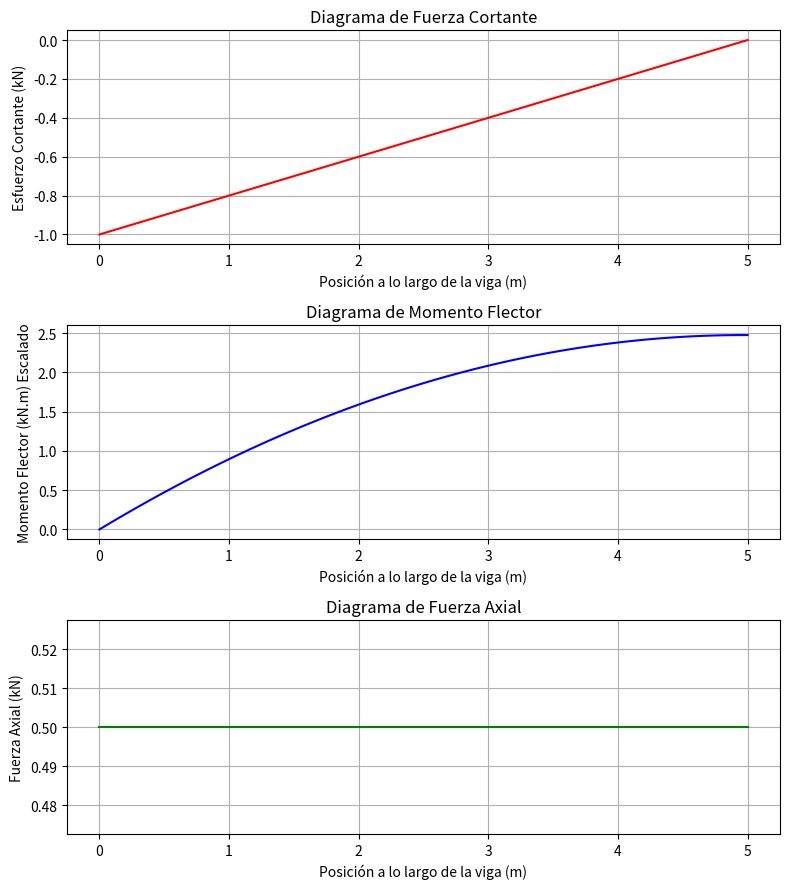

This figure's Python source:
import numpy as np
import matplotlib.pyplot as plt

# Parámetros de la viga
q = 20  # Carga distribuida en kN/m
L = 5   # Longitud de la viga en metros
w = q   # Carga por unidad de longitud (kN/m)

# Fuerzas cortantes en los nodos
V1 = -10  # Reacción en el primer apoyo (kN)
V2 = 0  # Reacción en el segundo apoyo (kN)

# Momentos en los nodos
M1 = 0  # Momento en el primer apoyo (kN.m)
M2 = 0 # Momento en el segundo apoyo (kN.m)

# Suponemos que la fuerza axial es constante a lo largo de la viga
A1 = 5  # Fuerza axial en el primer nodo (kN)
A2 = 5  # Fuerza axial en el segundo nodo (kN)

# Crear una malla de puntos a lo largo de la viga
x = np.linspace(0, L, 100)

# Interpolación de la fuerza cortante
V = V1 - (x * (V1 - V2) / L)  # La fuerza cortante varía linealmente a lo largo de la viga
V_scaled = V * 0.1  # Escala para el diagrama

# Calcular el momento integrando la fuerza cortante
M = -np.cumsum(V) * (x[1] - x[0])  # Aproximación de la integral
M -= M[0]  # Ajustar para que M(x=0) = 0

# Sumamos M1 y M2 al momento en los extremos
M += M1  # Añadir el momento en el primer nodo
M_scaled = M * 0.1  # Aplicar un factor de escala para el diagrama de momento

# Calcular la fuerza axial (suponiendo que es constante a lo largo de la viga)
A = A1  # Asumiendo fuerza axial constante
A_scaled = np.full_like(x, A * 0.1)  # Escalar la fuerza axial para la visualización

# Graficar los tres diagramas
fig, ax = plt.subplots(3, 1, figsize=(8, 9))  # Ajustar el tamaño de la figura

# Diagrama de esfuerzo cortante
ax[0].plot(x, V_scaled, label="Fuerza Cortante", color="red")
ax[0].set_title("Diagrama de Fuerza Cortante")
ax[0].set_xlabel("Posición a lo largo de la viga (m)")
ax[0].set_ylabel("Esfuerzo Cortante (kN)")
ax[0].grid(True)

# Diagrama de momento con escala aplicada
ax[1].plot(x, M_scaled, label="Momento Flector (Escalado)", color="blue")
ax[1].set_title("Diagrama de Momento Flector")
ax[1].set_xlabel("Posición a lo largo de la viga (m)")
ax[1].set_ylabel("Momento Flector (kN.m) Escalado")
ax[1].grid(True)

# Diagrama de fuerza axial
ax[2].plot(x, A_scaled, label="Fuerza Axial", color="green")
ax[2].set_title("Diagrama de Fuerza Axial")
ax[2].set_xlabel("Posición a lo largo de la viga (m)")
ax[2].set_ylabel("Fuerza Axial (kN)")
ax[2].grid(True)

plt.tight_layout()  # Ajusta el espaciado entre los gráficos
plt.show()
